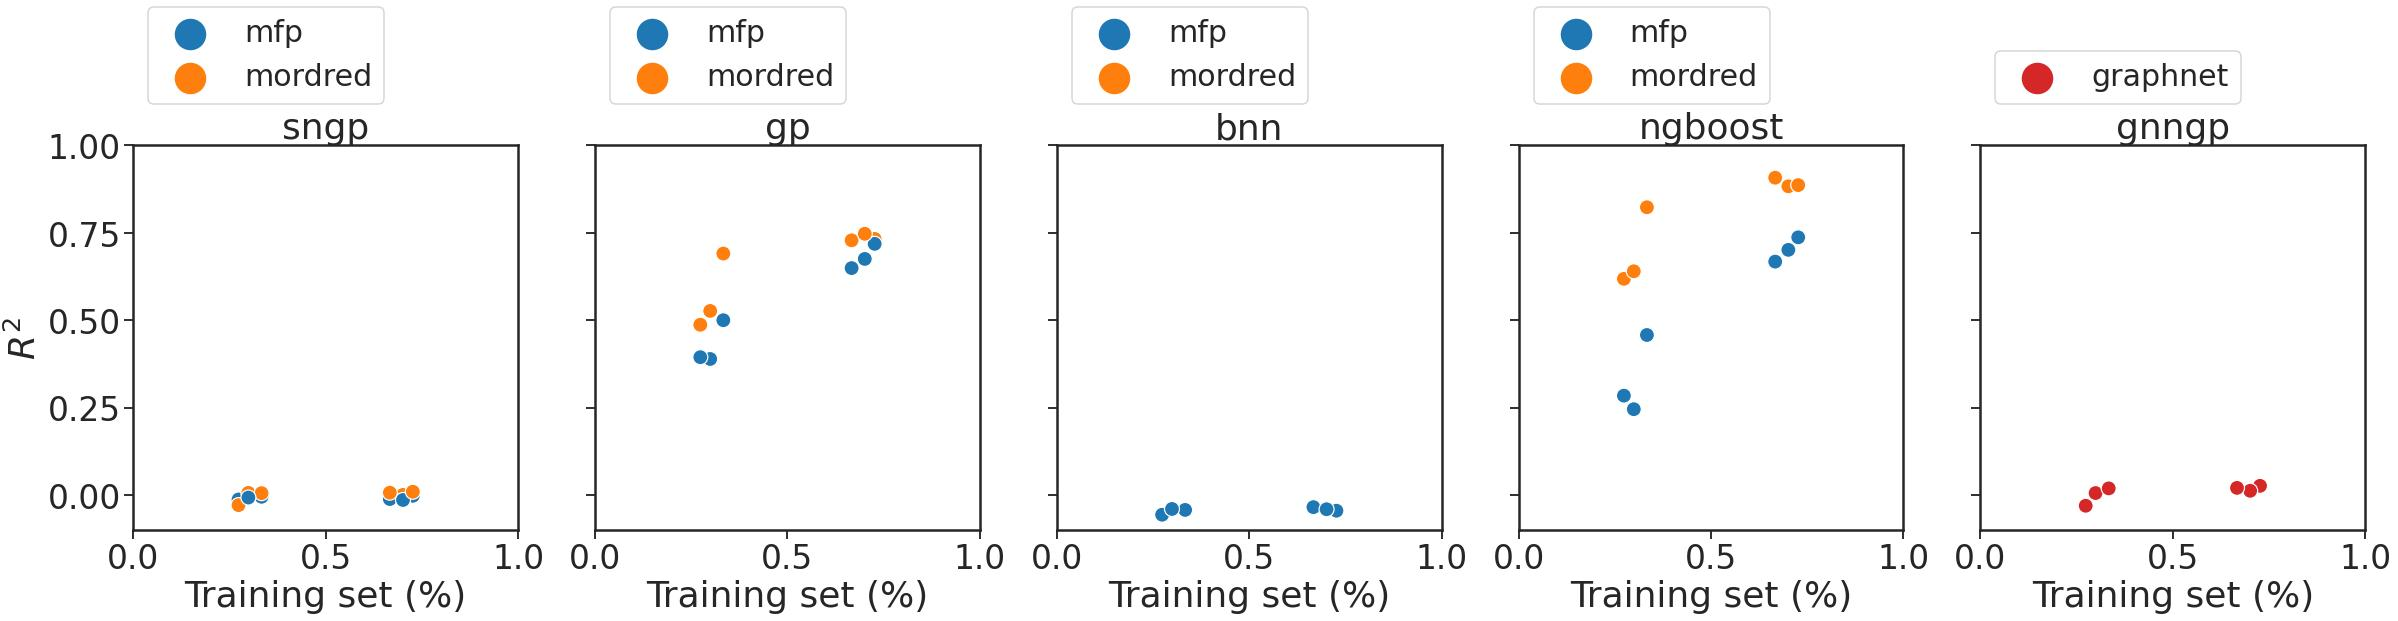

Values plotted in this chart, from the file beside it:
mean, median, kendall, method, feature, statistic
-0.007957, -0.0085, 0.2, sngp, mfp, $R^2$
0.0006875, 0.006641, 0.4667, sngp, mordred, $R^2$
0.5548, 0.575, 0.8667, gp, mfp, $R^2$
0.6525, 0.71, 0.8667, gp, mordred, $R^2$
-0.04229, -0.04076, 0.06667, bnn, mfp, $R^2$
-2.699, -2.511, -0.3333, bnn, mordred, $R^2$
0.5161, 0.5632, 0.8667, ngboost, mfp, $R^2$
0.7934, 0.8533, 0.7333, ngboost, mordred, $R^2$
0.009628, 0.01637, 0.7333, gnngp, graphnet, $R^2$
